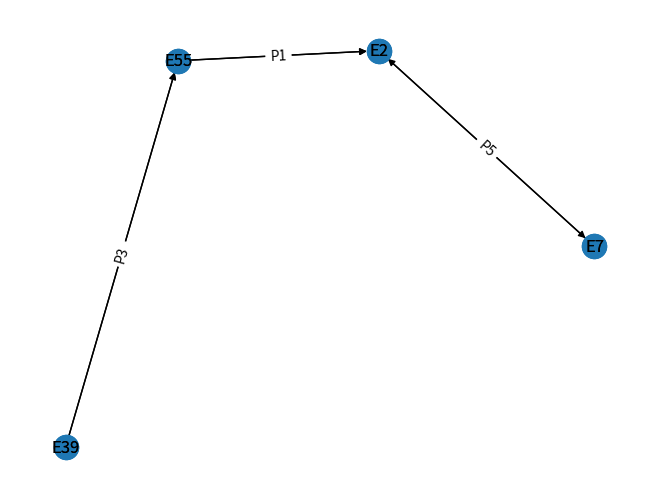

Write Python code to recreate this figure. (Note: this script raises an exception after producing the figure.)
# %%

import networkx as nx
import matplotlib.pyplot as plt
import pandas as pd

# %%
# Create the Directed graphs G1 and G2
G1 = nx.DiGraph()
G2 = nx.DiGraph()

# Add nodes
G1.add_nodes_from([1, 2, 3, 4])
G2.add_nodes_from([1, 2, 3, 4])

# %%
### G1 ###############################################
G1.add_edges_from([(1, 2), (2, 3), (3, 4)])
G1_attrs_edges = {(1, 2): {"property": 'P3'}, (2, 3): {"property": 'P4'}, (3, 4):{"property": 'P5'}}
nx.set_edge_attributes(G1, G1_attrs_edges)
G1_attrs_nodes = {1: {"entity": 'E39'}, 2: {"entity": 'E55'}, 3:{"entity": 'E2'}, 4:{"entity": 'E7'}}
nx.set_node_attributes(G1, G1_attrs_nodes)

# %%
# Plot G1
p = nx.spring_layout(G1)
G1_labels_nodes = nx.get_node_attributes(G1, 'entity')
G1_labels_edges = nx.get_edge_attributes(G1, 'property')
nx.draw(G1, pos=p, labels = G1_labels_nodes, with_labels = True)
nx.draw_networkx_edge_labels(G1, pos=p, edge_labels = G1_labels_edges)

# %%
### G2 ########################################################
G2.add_edges_from([(1, 2), (2, 3), (4, 3)])
G2_attrs_edges = {(1, 2): {"property": 'P3'}, (2, 3): {"property": 'P1'}, (4, 3):{"property": 'P5'}}
nx.set_edge_attributes(G2, G2_attrs_edges)
G2_attrs_nodes = {1: {"entity": 'E39'}, 2: {"entity": 'E55'}, 3:{"entity": 'E2'}, 4:{"entity": 'E7'}}
nx.set_node_attributes(G2, G2_attrs_nodes)

# %%
# Plot G2 with the same layout
G2_labels_nodes = nx.get_node_attributes(G2, 'entity')
G2_labels_edges = nx.get_edge_attributes(G2, 'property')
nx.draw(G2, pos=p, labels = G2_labels_nodes, with_labels = True)
nx.draw_networkx_edge_labels(G2, pos=p, edge_labels = G2_labels_edges)

# %%
# store
lg = []
dn = list()
ct = 0
for i in [G1, G2]:
	ct = ct + 1
	df_edges = nx.to_pandas_edgelist(i)
	df_nodes = []
	for a,b in i.nodes(data = True):
		df_nodes.append(
			{
				'node_id': a,
				'entity': b['entity']
			}
		)
	df_nodes=pd.DataFrame(df_nodes)
	# map
	id_to_entity = dict(zip(df_nodes['node_id'], df_nodes['entity']))
	df_subgraph = df_edges
	df_subgraph['source'] = df_edges['source'].map(id_to_entity)
	df_subgraph['target'] = df_edges['target'].map(id_to_entity)
	lg.append(df_subgraph)
	# keep the list of id nodes
	df_nodes['G'] = str(ct)
	dn.append(df_nodes)

df_G1 = lg[0]
df_G2 = lg[1]
dn_all = pd.concat([dn[0], dn[1]])
# clean
dn_all = dn_all.reset_index()
dn_all = dn_all.drop('index', axis = 1)


# %%
# print Markdown tables views

print(df_G1.to_markdown())
print("\n")
print(df_G2.to_markdown())


# %%
# find different and common row(s)

df_G1xG2 = df_G1.merge(df_G2, how='outer', indicator=True)
df_G1_only = df_G1xG2[df_G1xG2['_merge'] == 'left_only']
df_G2_only = df_G1xG2[df_G1xG2['_merge'] == 'right_only']
df_G_both = df_G1xG2[df_G1xG2['_merge'] == 'both']

print(df_G_both)


# %%
# nodes with create 'match' column
dn_all_match = dn_all 
dn_all_match['match'] = dn_all_match["entity"] + '_' + dn_all_match["G"]
# add new node_id for the merge
dn_all_match['id'] = range(len(dn_all_match))
dn_all_match['id'] = dn_all_match['id']+1
dn_all_match = dn_all_match.drop(['entity', 'G'], axis = 1)

print(dn_all_match)

# %%
# edges, assign name of source graph, ids

df_G1_only = df_G1_only.assign(weight=1)
df_G2_only = df_G2_only.assign(weight=1)
df_G_both = df_G_both.assign(weight=2) # weight of two when shared
df_all = pd.concat([df_G1_only, df_G2_only, df_G_both])

df_all_match = df_all

# replace left_only and right_only with graph ids, raname
df_all_match['_merge'] = df_all_match['_merge'].replace(['left_only'], "1")
df_all_match['_merge'] = df_all_match['_merge'].replace(['right_only'], "2")
df_all_match = df_all_match.rename(columns={'_merge': 'G'})

df_all_match['G'] = df_all_match["G"].astype("str")
df_all_match['source_id'] = df_all_match["source"] + '_' + df_all_match["G"]
df_all_match['target_id'] = df_all_match["target"] + '_' + df_all_match["G"]

df_all_match = df_all_match.drop(['G'], axis = 1)


print(df_all_match)

# %%
# split 'both' between 1 and 2

rows_to_duplicate = df_all_match[df_all_match['source_id'].str.contains('_both') | df_all_match['target_id'].str.contains('_both')]

# find indices of 'both' rows 
idx_both = df_all_match.index[df_all_match['source_id'].str.contains('_both') | df_all_match['target_id'].str.contains('_both')].tolist()
df_all_both = df_all_match
# remove rows with 'both'
# df_all_both = df_all_both.drop(idx_both)
for both in idx_both:
	# both = 0
	df_both_1 = df_all_both.loc[[both]]
	# src = df_both_1.iloc[0]['source_id']
	df_both_1['source_id'] = df_both_1.iloc[0]['source_id'].replace('both', '1')
	df_both_1['target_id'] = df_both_1.iloc[0]['target_id'].replace('both', '1')
	# df_both_1['source_id'] = df_both_1['source_id'].replace(['_both'], "_1")
	# df_both_1['target_id'] = df_both_1['target_id'].str.replace(['both'], "1")
	df_both_2 = df_all_both.loc[[both]]
	df_both_2['source_id'] = df_both_2.iloc[0]['source_id'].replace('both', '2')
	df_both_2['target_id'] = df_both_2.iloc[0]['target_id'].replace('both', '2')
	# df_both_2['source_id'] = df_both_2['source_id'].replace(['both'], "2")
	# df_both_2['target_id'] = df_both_2['target_id'].replace(['both'], "2")
	df_all_both = pd.concat([df_all_both, df_both_1], ignore_index=True)
	df_all_both = pd.concat([df_all_both, df_both_2], ignore_index=True)

# remove rows with 'both' patterns
idx_both = df_all_both.index[df_all_both['source_id'].str.contains('_both') | df_all_both['target_id'].str.contains('_both')].tolist()
df_all_both = df_all_both.drop(idx_both)

print(df_all_both)

# duplicated_df = pd.concat([df_all_match, pd.DataFrame([rows_to_duplicate])], ignore_index=True)
# duplicated_df = pd.concat([df_all_match, rows_to_duplicate], ignore_index=True)



# print(rows_to_duplicate)

# duplicates = duplicated_df.duplicated(keep=False)
# duplicated_df.loc[duplicates, 'duplicate_tag'] = duplicated_df.groupby(['source_id', 'target_id']).cumcount() + 1
# duplicated_df['duplicate_tag'].fillna(0, inplace=True)


# print(duplicated_df)


# %%
df_merged_source = df_all_match.merge(dn_all_match, right_on=['match'], left_on=['source_id'])
df_merged_source = df_merged_source.rename(columns={'id': 'id_source'})
df_merged = df_merged_source.merge(dn_all_match, right_on=['match'], left_on=['target_id'])
df_merged = df_merged.rename(columns={'id': 'id_target'})

print(df_merged)

# %%

# load with attributes
G = nx.from_pandas_edgelist(df_merged, 'id_source', 'id_target', True, create_using=nx.DiGraph())
for i in G.nodes():
     G.nodes[i]['entity'] = dn_all[dn_all['id']==i]['entity'].item()

G_labels_nodes = nx.get_node_attributes(G, 'entity')
G_labels_edges = nx.get_edge_attributes(G, 'property')
nx.draw(G, pos=p, labels = G_labels_nodes, with_labels = True)
nx.draw_networkx_edge_labels(G, pos=p, edge_labels = G_labels_edges)

# TODO: add common `df_G_both`
